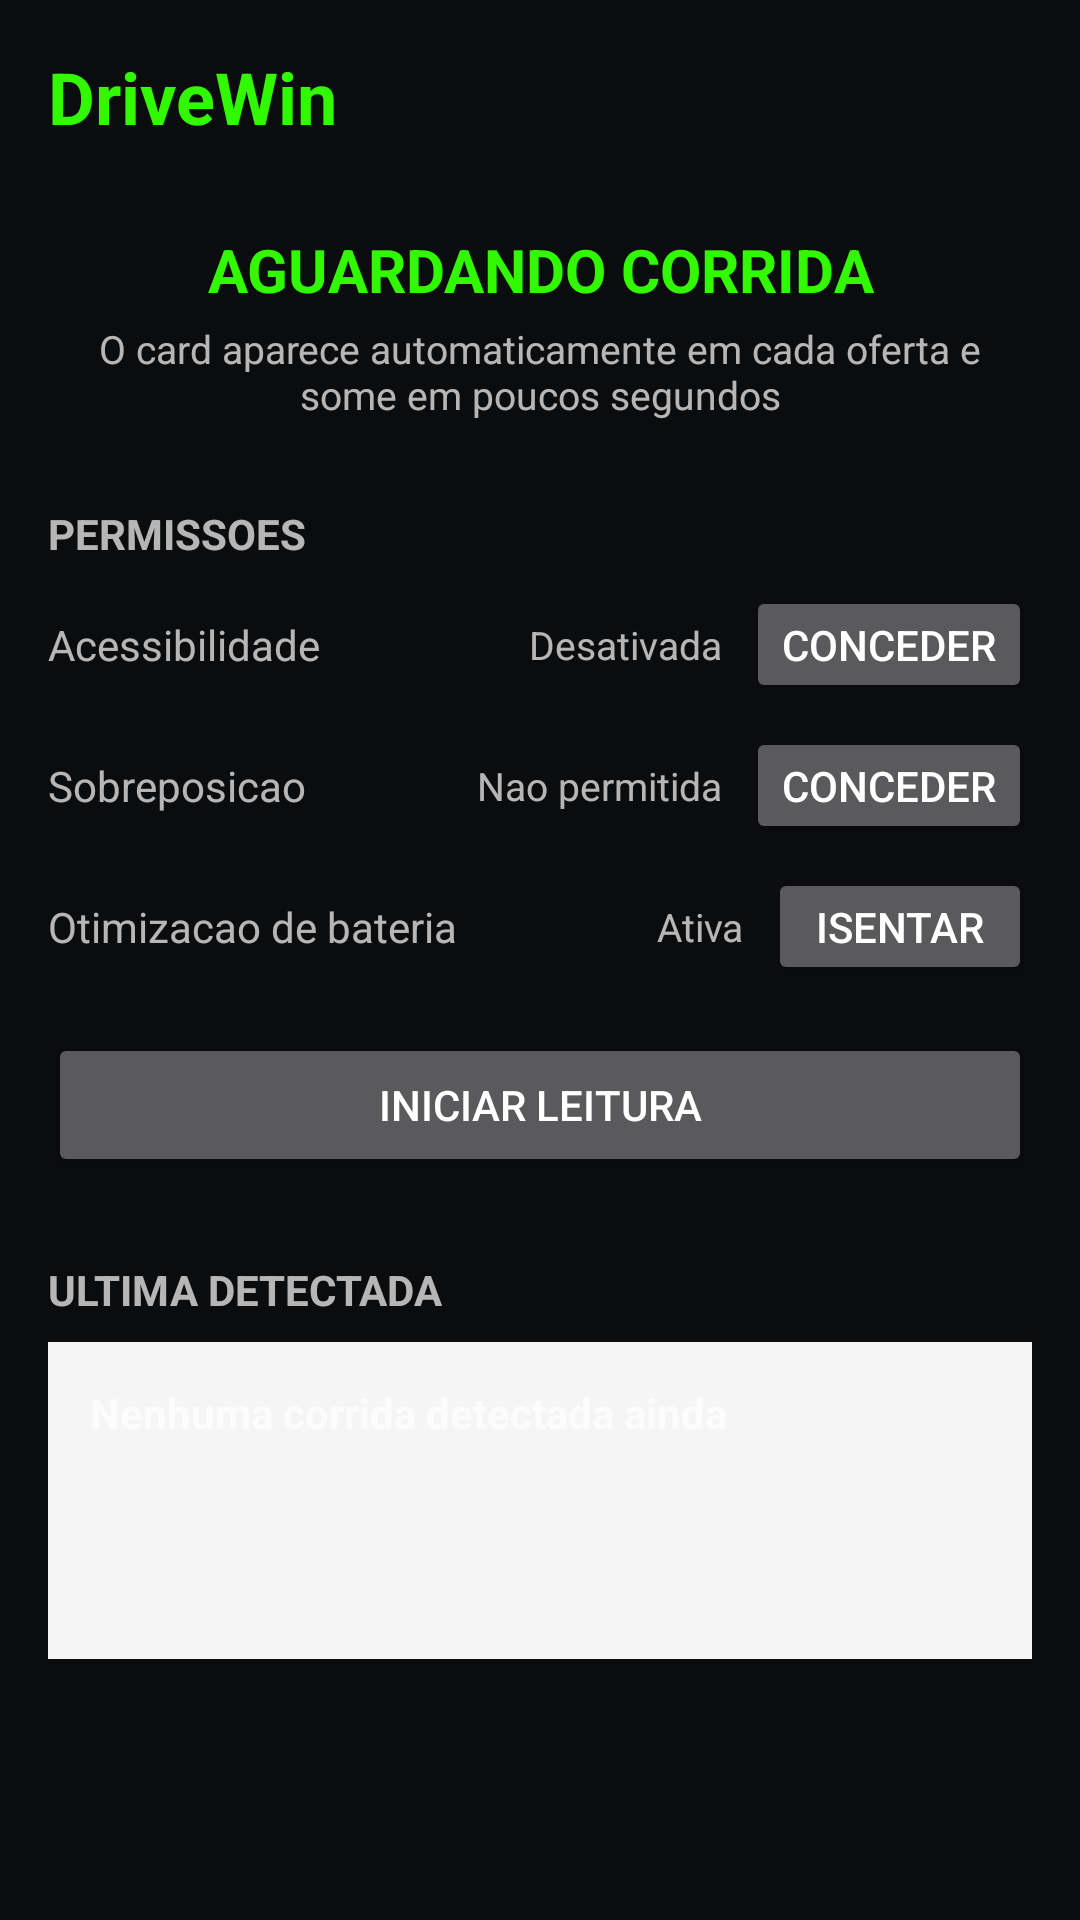

Layout XML and referenced resources for this Android screen:
<!-- AndroidManifest.xml: application theme Theme.MyApplication -->
<!-- res/layout/fragment_leitura.xml -->
<?xml version="1.0" encoding="utf-8"?>
<ScrollView xmlns:android="http://schemas.android.com/apk/res/android"
    android:layout_width="match_parent"
    android:layout_height="match_parent">

    <LinearLayout
        android:layout_width="match_parent"
        android:layout_height="wrap_content"
        android:orientation="vertical"
        android:padding="16dp">

        <TextView
            android:layout_width="wrap_content"
            android:layout_height="wrap_content"
            android:text="DriveWin"
            android:textColor="@color/verde_neon"
            android:textSize="24sp"
            android:textStyle="bold" />

        <TextView
            android:id="@+id/tvStatus"
            android:layout_width="match_parent"
            android:layout_height="wrap_content"
            android:layout_marginTop="28dp"
            android:gravity="center"
            android:text="AGUARDANDO CORRIDA"
            android:textColor="@color/verde_neon"
            android:textSize="20sp"
            android:textStyle="bold" />

        <TextView
            android:layout_width="match_parent"
            android:layout_height="wrap_content"
            android:layout_marginTop="4dp"
            android:gravity="center"
            android:text="O card aparece automaticamente em cada oferta e some em poucos segundos"
            android:textSize="13sp" />

        <TextView
            android:layout_width="wrap_content"
            android:layout_height="wrap_content"
            android:layout_marginTop="28dp"
            android:text="PERMISSOES"
            android:textSize="14sp"
            android:textStyle="bold" />

        <LinearLayout
            android:layout_width="match_parent"
            android:layout_height="wrap_content"
            android:layout_marginTop="8dp"
            android:gravity="center_vertical"
            android:orientation="horizontal">

            <TextView
                android:layout_width="0dp"
                android:layout_height="wrap_content"
                android:layout_weight="1"
                android:text="Acessibilidade" />

            <TextView
                android:id="@+id/tvA11yLeitura"
                android:layout_width="wrap_content"
                android:layout_height="wrap_content"
                android:text="Desativada"
                android:textSize="13sp" />

            <Button
                android:id="@+id/btnA11yLeitura"
                android:layout_width="wrap_content"
                android:layout_height="wrap_content"
                android:layout_marginStart="8dp"
                android:minHeight="36dp"
                android:text="Conceder" />
        </LinearLayout>

        <LinearLayout
            android:layout_width="match_parent"
            android:layout_height="wrap_content"
            android:layout_marginTop="8dp"
            android:gravity="center_vertical"
            android:orientation="horizontal">

            <TextView
                android:layout_width="0dp"
                android:layout_height="wrap_content"
                android:layout_weight="1"
                android:text="Sobreposicao" />

            <TextView
                android:id="@+id/tvOverlayLeitura"
                android:layout_width="wrap_content"
                android:layout_height="wrap_content"
                android:text="Nao permitida"
                android:textSize="13sp" />

            <Button
                android:id="@+id/btnOverlayLeitura"
                android:layout_width="wrap_content"
                android:layout_height="wrap_content"
                android:layout_marginStart="8dp"
                android:minHeight="36dp"
                android:text="Conceder" />
        </LinearLayout>

        <LinearLayout
            android:layout_width="match_parent"
            android:layout_height="wrap_content"
            android:layout_marginTop="8dp"
            android:gravity="center_vertical"
            android:orientation="horizontal">

            <TextView
                android:layout_width="0dp"
                android:layout_height="wrap_content"
                android:layout_weight="1"
                android:text="Otimizacao de bateria" />

            <TextView
                android:id="@+id/tvBateriaLeitura"
                android:layout_width="wrap_content"
                android:layout_height="wrap_content"
                android:text="Ativa"
                android:textSize="13sp" />

            <Button
                android:id="@+id/btnBateriaLeitura"
                android:layout_width="wrap_content"
                android:layout_height="wrap_content"
                android:layout_marginStart="8dp"
                android:minHeight="36dp"
                android:text="Isentar" />
        </LinearLayout>

        <Button
            android:id="@+id/btnIniciarLeitura"
            android:layout_width="match_parent"
            android:layout_height="wrap_content"
            android:layout_marginTop="16dp"
            android:text="INICIAR LEITURA" />

        <TextView
            android:layout_width="wrap_content"
            android:layout_height="wrap_content"
            android:layout_marginTop="28dp"
            android:text="ULTIMA DETECTADA"
            android:textSize="14sp"
            android:textStyle="bold" />

        <LinearLayout
            android:layout_width="match_parent"
            android:layout_height="wrap_content"
            android:layout_marginTop="8dp"
            android:background="#F5F5F5"
            android:orientation="vertical"
            android:padding="14dp">

            <TextView
                android:id="@+id/tvLastApp"
                android:layout_width="wrap_content"
                android:layout_height="wrap_content"
                android:text="Nenhuma corrida detectada ainda"
                android:textStyle="bold" />

            <TextView
                android:id="@+id/tvLastFare"
                android:layout_width="wrap_content"
                android:layout_height="wrap_content"
                android:layout_marginTop="4dp"
                android:text=""
                android:textSize="26sp"
                android:textStyle="bold" />

            <TextView
                android:id="@+id/tvLastStats"
                android:layout_width="wrap_content"
                android:layout_height="wrap_content"
                android:layout_marginTop="2dp"
                android:text=""
                android:textSize="13sp" />
        </LinearLayout>

    </LinearLayout>
</ScrollView>
<!-- resources referenced by this layout -->
<resources>
  <color name="verde_neon">#31F900</color>
  <style name="Theme.MyApplication" parent="android:Theme.Material.NoActionBar">
          <item name="android:windowBackground">@color/fundo_escuro</item>
          <item name="android:statusBarColor">@color/fundo_escuro</item>
          <item name="android:navigationBarColor">@color/fundo_escuro</item>
          <item name="android:colorAccent">@color/rosa_lilas</item>
      </style>
  <color name="fundo_escuro">#0B0C0E</color>
  <color name="rosa_lilas">#C864AF</color>
</resources>
